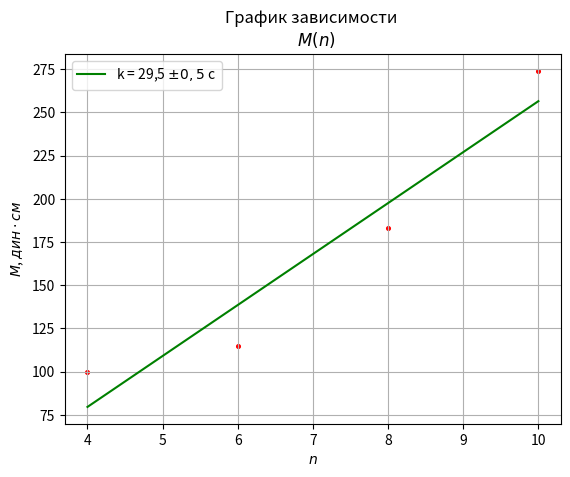

This chart was generated by the following Python code:
import matplotlib.pyplot as plt
import numpy

# x = [12, 10, 8, 7, 6, 4, 3]
# y = [4.9, 3.9, 2.9, 2.7, 2.2, 2.0, 1.2]
#
# coeffs = numpy.polyfit(x, y, 1)
# k = coeffs[0]
# b = coeffs[1]
# line_points = [k * number + b for number in x]
# plt.scatter(x, y, s=7., color='red')
# line = plt.plot(x, line_points, color='green')
# print(k)
#
# plt.ylabel('$T$, с')
# plt.xlabel('$n$')
# # plt.xlim(10, 40)
# # plt.ylim(0, 2)
# plt.grid()
# plt.title('График зависимости \n  $T(n)$')
# plt.legend(line, ['k = 0,382 $\\pm 0,003 $ c'])
# plt.savefig('3-1-3_horizontal')
# plt.show()

x = [10, 8, 6, 4]
y = [274, 183, 115, 100]

coeffs = numpy.polyfit(x, y, 1)
k = coeffs[0]
b = coeffs[1]
line_points = [k * number + b for number in x]
plt.scatter(x, y, s=7., color='red')
line = plt.plot(x, line_points, color='green')
print(k)

plt.ylabel('$ M$, $ дин \\cdot см$')
plt.xlabel('$n$')
# plt.xlim(10, 40)
# plt.ylim(0, 2)
plt.grid()
plt.title('График зависимости \n  $ M(n)$')
plt.legend(line, ['k = 29,5 $\\pm 0,5 $ c'])
# plt.savefig('3-1-3_vertical')
plt.show()
